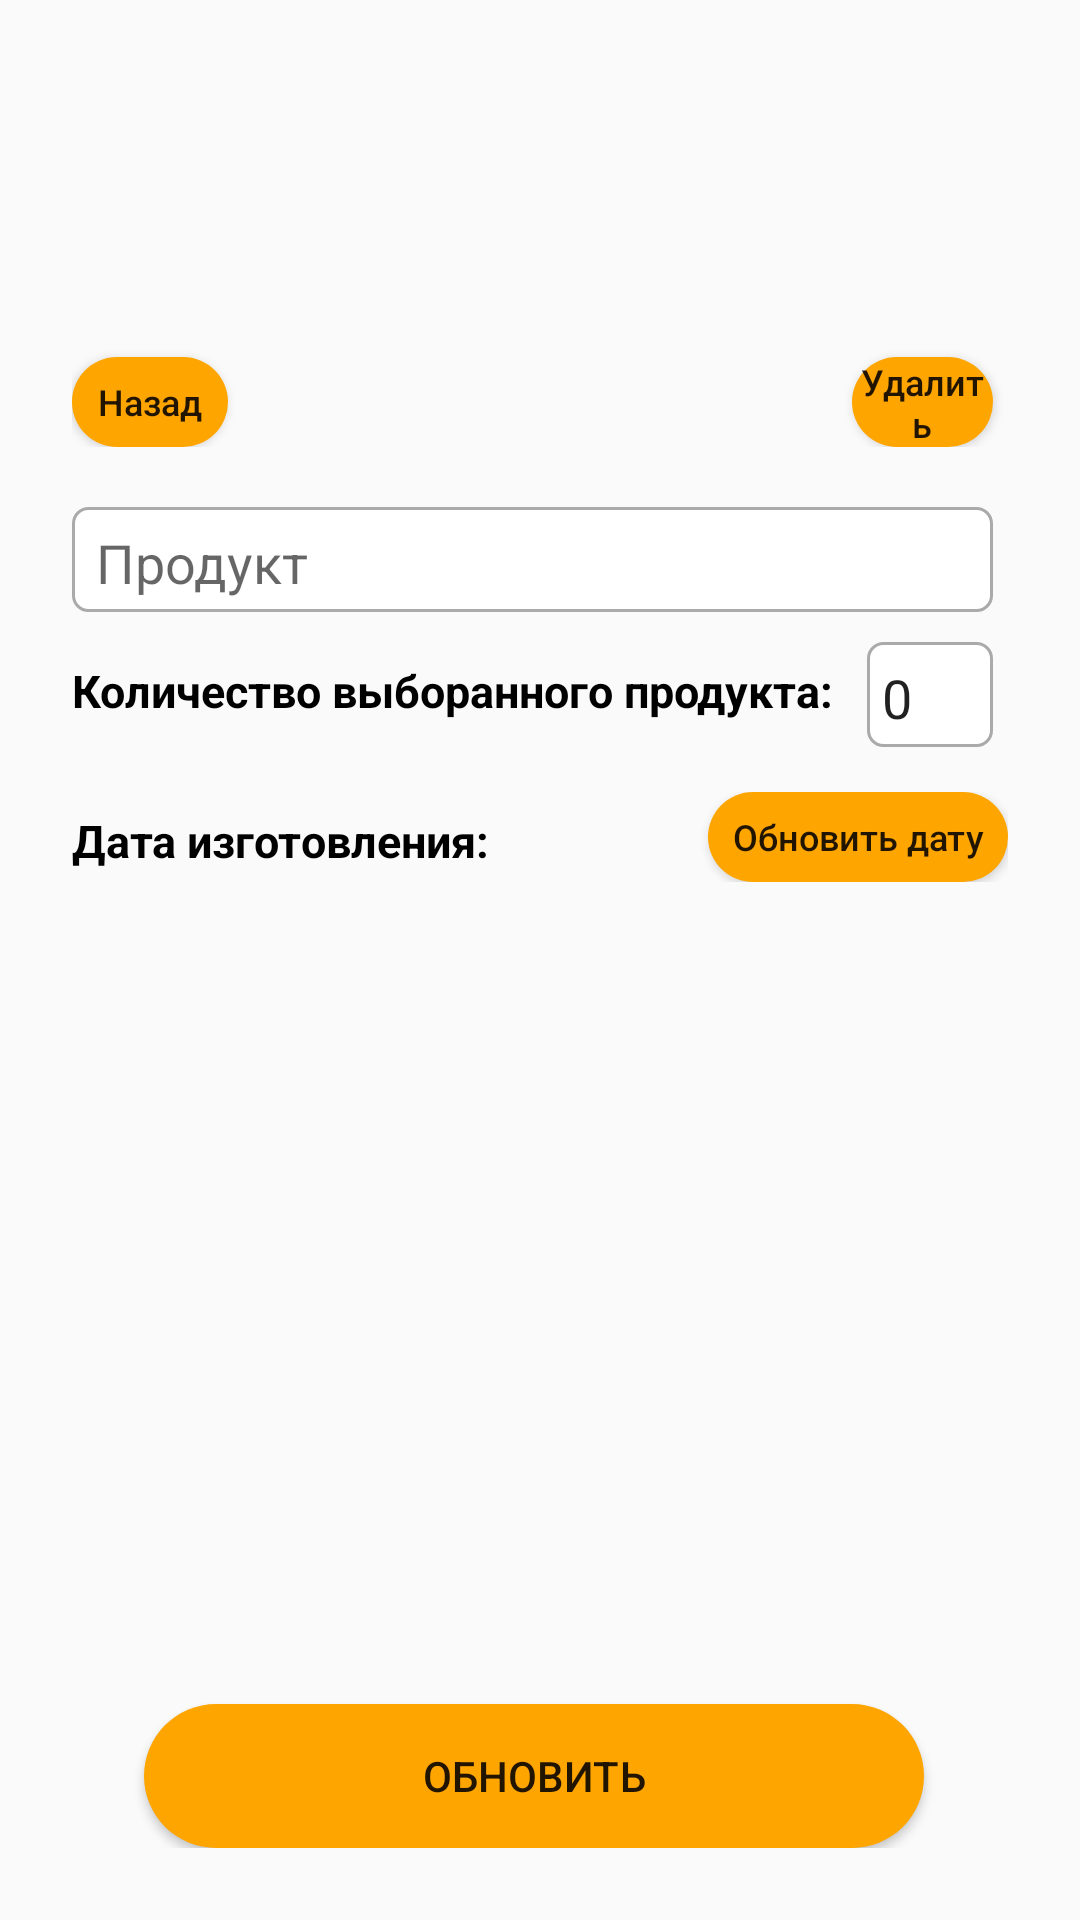

Layout XML and referenced resources for this Android screen:
<!-- AndroidManifest.xml: application theme AppTheme -->
<!-- res/layout/fragment_update_products.xml -->
<?xml version="1.0" encoding="utf-8"?>
<androidx.constraintlayout.widget.ConstraintLayout xmlns:android="http://schemas.android.com/apk/res/android"
    xmlns:tools="http://schemas.android.com/tools"
    android:layout_width="match_parent"
    android:layout_height="match_parent"
    xmlns:app="http://schemas.android.com/apk/res-auto"
    tools:context=".fragments.update.UpdateFragmentProducts"
    android:padding="24dp">

    <LinearLayout
        android:id="@+id/LayoutGr286"
        android:layout_width="match_parent"
        android:layout_height="wrap_content"
        android:orientation="horizontal"
        android:layout_marginTop="15dp"
        app:layout_constraintStart_toStartOf="parent"
        app:layout_constraintEnd_toEndOf="parent"
        app:layout_constraintTop_toTopOf="parent"
        >

        <RelativeLayout
            android:id="@+id/RelativeAdd51"
            android:layout_width="match_parent"
            android:layout_height="wrap_content"
            android:orientation="horizontal"
            >

            <Button
                android:id="@+id/DeleteButtonDate1"
                android:layout_width="100dp"
                android:layout_height="30dp"
                android:background="@drawable/custom_button"
                android:textSize="12dp"
                android:textAllCaps="false"
                android:layout_marginStart="260dp"
                android:layout_marginEnd="5dp"
                android:text="Удалить"
                android:layout_marginTop="80dp"
                />

            <Button
                android:id="@+id/BackButton1"
                android:layout_width="100dp"
                android:layout_height="30dp"
                android:background="@drawable/custom_button"
                android:textSize="12dp"
                android:textAllCaps="false"
                android:layout_marginEnd = "260dp"
                android:text="Назад"
                android:layout_marginTop="80dp"
                />

        </RelativeLayout>
    </LinearLayout>



    <EditText
        android:id="@+id/update_ProductName"
        android:layout_width="0dp"
        android:layout_height="35dp"
        android:layout_marginTop="20dp"
        android:layout_marginEnd="5dp"
        android:ems="2"
        android:paddingStart="8dp"
        android:paddingEnd="2dp"
        android:paddingTop="2dp"
        android:background="@drawable/custom_edit"
        android:hint="Продукт"
        android:inputType="textPersonName"
        app:layout_constraintHorizontal_bias="0.5"
        app:layout_constraintStart_toStartOf="parent"
        app:layout_constraintEnd_toEndOf="parent"
        app:layout_constraintTop_toBottomOf="@id/LayoutGr286" />

    <TextView
        android:id="@+id/CountTextProd"
        android:layout_width="wrap_content"
        android:layout_height="wrap_content"
        android:text="Количество выборанного продукта: "
        android:layout_marginTop="16dp"
        android:textStyle="bold"
        android:layout_marginEnd="55dp"
        android:textColor="@android:color/black"
        android:textSize="15dp"
        app:layout_constraintTop_toBottomOf="@id/update_ProductName"
        app:layout_constraintStart_toStartOf="parent"
        />

    <EditText
        android:id="@+id/updateProductNumber"
        android:layout_width="0dp"
        android:layout_height="35dp"
        android:layout_marginStart="300dp"
        android:layout_marginTop="10dp"
        android:layout_marginEnd="5dp"
        android:paddingStart="5dp"
        android:paddingEnd="5dp"
        android:paddingTop="2dp"
        android:background="@drawable/custom_edit"
        android:ems="2"
        android:text="0"
        android:inputType="number"
        app:layout_constraintEnd_toEndOf="parent"
        app:layout_constraintHorizontal_bias="0.5"
        app:layout_constraintTop_toBottomOf="@id/update_ProductName"
        />


    <TextView
        android:id="@+id/CountTextProd3"
        android:layout_width="wrap_content"
        android:layout_height="wrap_content"
        android:text="Срок годности: "
        android:visibility="gone"
        android:layout_marginTop="16dp"
        android:textStyle="bold"
        android:layout_marginEnd="205dp"
        android:textColor="@android:color/black"
        android:textSize="15dp"
        android:paddingStart="5dp"
        app:layout_constraintEnd_toStartOf="@id/updateTextNumber2"
        app:layout_constraintTop_toBottomOf="@id/updateProductNumber"
        app:layout_constraintStart_toStartOf="parent"
        />

    <EditText
        android:id="@+id/updateTextNumber2"
        android:layout_width="0dp"
        android:layout_height="35dp"
        android:layout_marginStart="300dp"
        android:layout_marginTop="10dp"
        android:layout_marginEnd="10dp"
        android:paddingStart="5dp"
        android:paddingEnd="5dp"
        android:paddingTop="2dp"
        android:background="@drawable/custom_edit"
        android:ems="2"
        android:text="0"
        android:visibility="gone"
        android:inputType="number"
        app:layout_constraintEnd_toEndOf="parent"
        app:layout_constraintHorizontal_bias="0.5"
        app:layout_constraintTop_toBottomOf="@id/updateProductNumber"
        />



    <LinearLayout
        android:id="@+id/LayoutGr2"
        android:layout_width="match_parent"
        android:layout_height="wrap_content"
        android:orientation="horizontal"
        android:layout_marginTop="15dp"
        app:layout_constraintStart_toStartOf="parent"
        app:layout_constraintEnd_toEndOf="parent"
        app:layout_constraintTop_toBottomOf="@+id/updateTextNumber2">

        <RelativeLayout
            android:id="@+id/RelativeAdd"
            android:layout_width="match_parent"
            android:layout_height="wrap_content"
            android:orientation="horizontal"
            >

            <TextView
                android:id="@+id/UpdateDataTextProd"
                android:layout_width="wrap_content"
                android:layout_height="wrap_content"
                android:text="Дата изготовления: "
                android:layout_marginTop="6dp"
                android:textStyle="bold"
                android:textColor="@android:color/black"
                android:textSize="15dp"
                android:layout_alignParentStart="true"
                android:layout_alignParentTop="true"
                />

            <Button
                android:id="@+id/UpdateButtonDate"
                android:layout_width="100dp"
                android:layout_height="30dp"
                android:background="@drawable/custom_button"
                android:textSize="12dp"
                android:textAllCaps="false"
                android:text="Обновить дату"
                android:layout_alignParentEnd="true"
                android:layout_alignParentTop="true"
                />

        </RelativeLayout>
    </LinearLayout>
    <Button
        android:id="@+id/UpdateIdProd"
        android:layout_width="match_parent"
        android:layout_height="wrap_content"
        android:layout_marginStart="24dp"
        android:layout_marginTop="24dp"
        android:layout_marginEnd="28dp"
        android:text="Обновить"
        android:background="@drawable/custom_button"
        app:layout_constraintEnd_toEndOf="parent"
        app:layout_constraintStart_toStartOf="parent"
        app:layout_constraintRight_toRightOf="parent"
        app:layout_constraintBottom_toBottomOf="parent"
        />

</androidx.constraintlayout.widget.ConstraintLayout>
<!-- resources referenced by this layout -->
<resources>
  <!-- drawable custom_button (drawable) -->
  <?xml version="1.0" encoding="utf-8"?>
  <shape xmlns:android="http://schemas.android.com/apk/res/android" android:shape="rectangle">
  <solid android:color="#ffa500"/>
      <corners android:radius="50dp"/>
  </shape>
  <!-- drawable custom_edit (drawable) -->
  <?xml version="1.0" encoding="utf-8"?>
  <shape xmlns:android="http://schemas.android.com/apk/res/android" android:shape="rectangle">
  
              <solid android:color="@android:color/white"/>
              <corners android:radius="5dp"/>
              <stroke android:color="@android:color/darker_gray" android:width="1dp"/>
  
  </shape>
  <style name="AppTheme" parent="Theme.AppCompat.Light.NoActionBar">
          <item name="colorPrimary">@color/colorPrimary</item>
          <item name="colorPrimaryDark">@color/colorPrimaryDark</item>
          <item name="colorAccent">@color/colorAccent</item>
      </style>
  <color name="colorPrimary">#6200EE</color>
  <color name="colorPrimaryDark">#3700B3</color>
  <color name="colorAccent">#A52A2A</color>
</resources>
